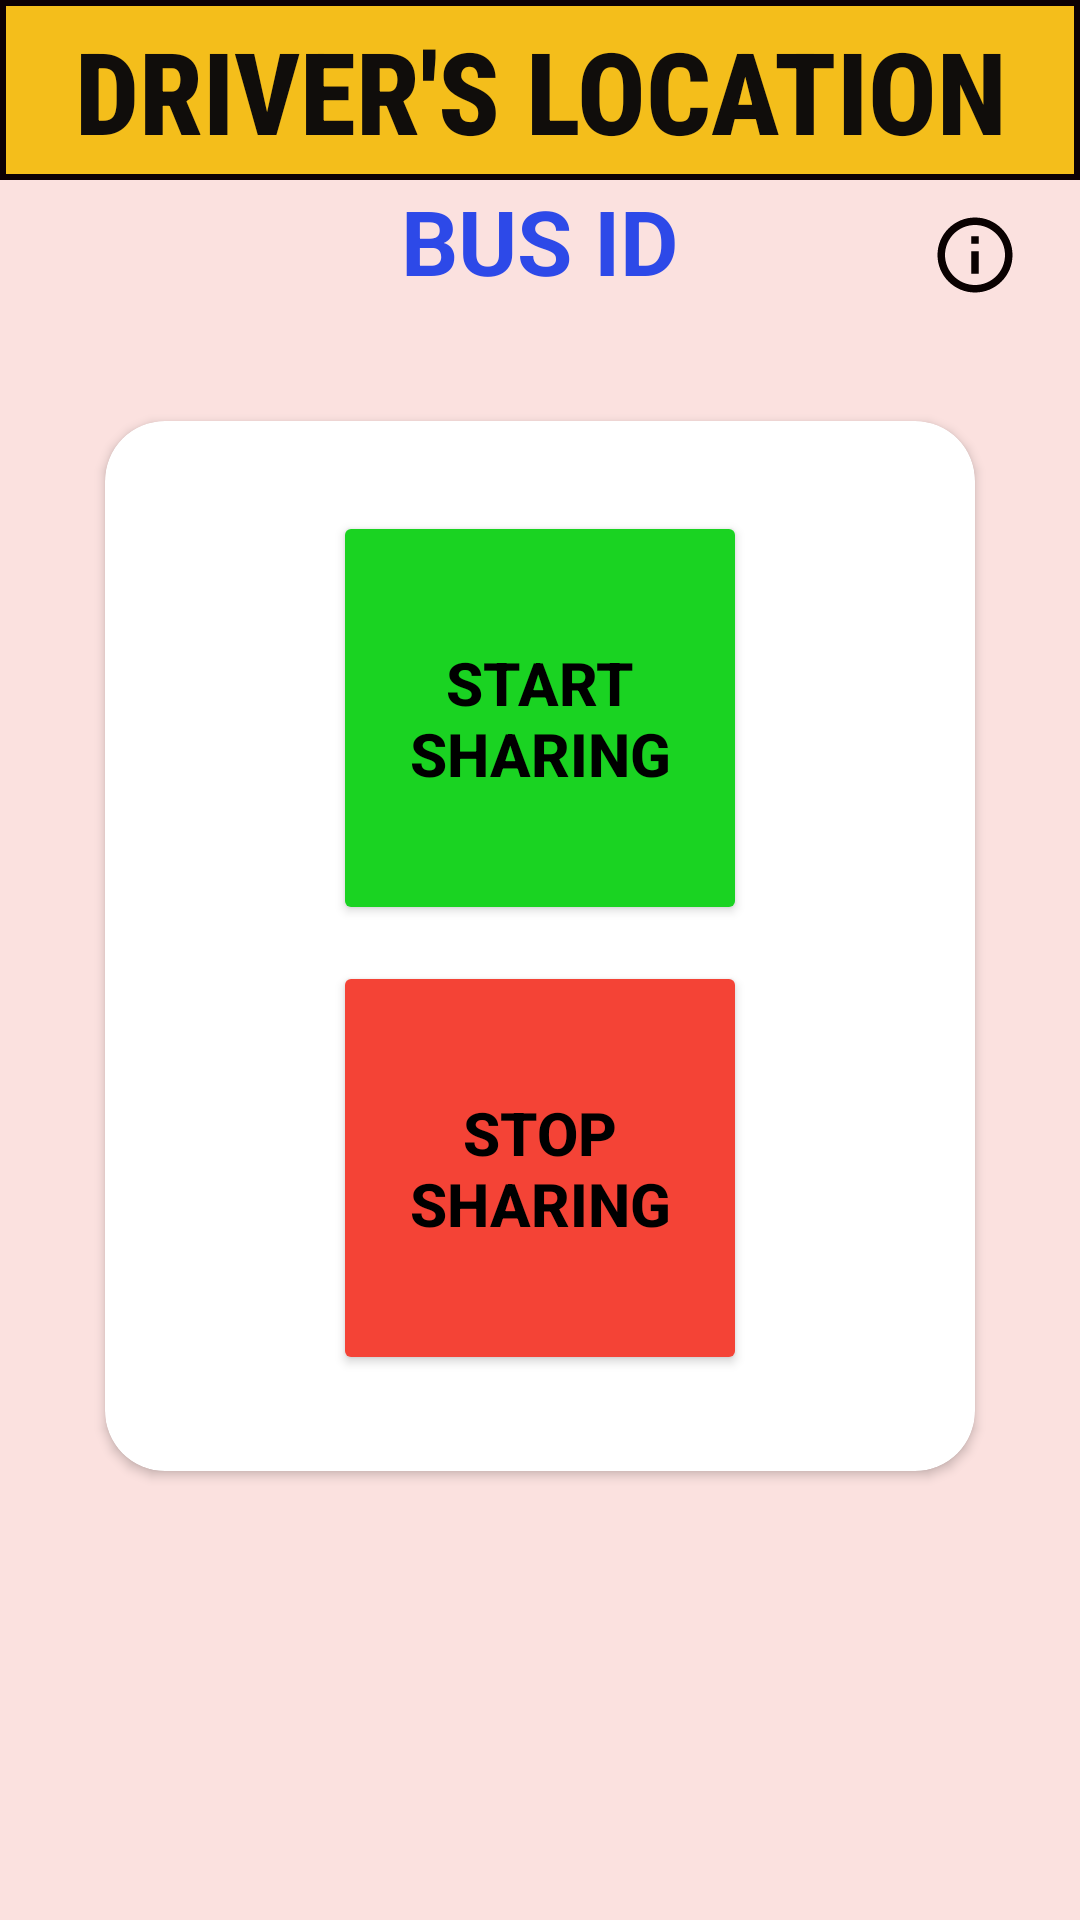

The Android layout XML behind this screen, and the referenced resources:
<!-- AndroidManifest.xml: application theme Theme.BusBuddydemo -->
<!-- res/layout/activity_driver.xml -->
<?xml version="1.0" encoding="utf-8"?>
<RelativeLayout xmlns:android="http://schemas.android.com/apk/res/android"
    xmlns:app="http://schemas.android.com/apk/res-auto"
    xmlns:tools="http://schemas.android.com/tools"
    android:layout_width="match_parent"
    android:layout_height="match_parent"
    android:background="#FBE1DF"
    tools:context=".DriverActivity2">


    <TextView
        android:id="@+id/text"
        android:layout_width="match_parent"
        android:layout_height="60dp"
        android:layout_centerHorizontal="true"
        android:background="@drawable/edittext_background2"
        android:fontFamily="sans-serif-condensed-medium"
        android:gravity="center"
        android:text="DRIVER'S LOCATION"
        android:textColor="#FD0E0B0B"
        android:textSize="38sp"
        android:textStyle="bold" />

    <ImageView
        android:id="@+id/image"
        android:layout_width="wrap_content"
        android:layout_height="wrap_content"
        android:layout_below="@id/text"

        android:layout_alignParentEnd="true"
        android:layout_marginTop="10dp"
        android:layout_marginEnd="20dp"
        android:src="@drawable/outline_info_24" />

    <TextView
        android:id="@+id/busNo"
        android:layout_width="wrap_content"
        android:layout_height="wrap_content"
        android:layout_below="@id/text"
        android:layout_centerHorizontal="true"
        android:text="BUS ID"
        android:textColor="#2D49E8"
        android:textSize="30dp"
        android:textStyle="bold" />

    <androidx.cardview.widget.CardView
        android:id="@+id/card2"
        android:layout_width="290dp"
        android:layout_height="350dp"
        android:layout_below="@id/busNo"
        android:layout_centerHorizontal="true"
        android:layout_marginTop="40dp"
        app:cardCornerRadius="20dp"
        >

        

        <Button
            android:id="@+id/startSharing"
            android:layout_width="138dp"
            android:layout_height="138dp"
            android:layout_below="@+id/stopSharing"
            android:layout_gravity="center_horizontal"
            android:layout_marginTop="180dp"
            android:layout_marginBottom="40dp"
            android:backgroundTint="#F44336"
            android:text="STOP SHARING"
            android:textColor="@color/black"
            android:textSize="20dp"
            android:textStyle="bold" />

        <Button
            android:id="@+id/stopSharing"
            android:layout_width="138dp"
            android:layout_height="138dp"
            android:layout_centerHorizontal="true"
            android:layout_gravity="center_horizontal"
            android:layout_marginTop="30dp"
            android:backgroundTint="#1AD322"
            android:text="START SHARING"
            android:textColor="@color/black"
            android:textSize="20dp"
            android:textStyle="bold" />

    </androidx.cardview.widget.CardView>


</RelativeLayout>
<!-- resources referenced by this layout -->
<resources>
  <color name="black">#FF000000</color>
  <!-- drawable edittext_background2 (drawable) -->
  <?xml version="1.0" encoding="utf-8"?>
  <shape xmlns:android="http://schemas.android.com/apk/res/android">
      <stroke android:color="#0B0004"
              android:width="2dp"/>
  
      <solid android:color="#F4BE1B"/>
  
  </shape>
  <!-- drawable outline_info_24 (drawable) -->
  <vector android:height="30dp" android:tint="#0A0101"
      android:viewportHeight="24" android:viewportWidth="24"
      android:width="30dp" xmlns:android="http://schemas.android.com/apk/res/android">
      <path android:fillColor="@android:color/white" android:pathData="M11,7h2v2h-2zM11,11h2v6h-2zM12,2C6.48,2 2,6.48 2,12s4.48,10 10,10 10,-4.48 10,-10S17.52,2 12,2zM12,20c-4.41,0 -8,-3.59 -8,-8s3.59,-8 8,-8 8,3.59 8,8 -3.59,8 -8,8z"/>
  </vector>
  <style name="Theme.BusBuddydemo" parent="Theme.Material3.DayNight">
          
          <item name="colorPrimary">#1AA720</item>
          <item name="colorPrimaryVariant">@color/purple_700</item>
          <item name="colorOnPrimary">@color/white</item>
          
          <item name="colorSecondary">@color/teal_200</item>
          <item name="colorSecondaryVariant">@color/teal_700</item>
          <item name="colorOnSecondary">@color/black</item>
          
          <item name="android:statusBarColor">?attr/colorPrimaryVariant</item>
          
      </style>
  <color name="purple_700">#FF3700B3</color>
  <color name="white">#FFFFFFFF</color>
  <color name="teal_200">#FF03DAC5</color>
  <color name="teal_700">#FF018786</color>
</resources>
